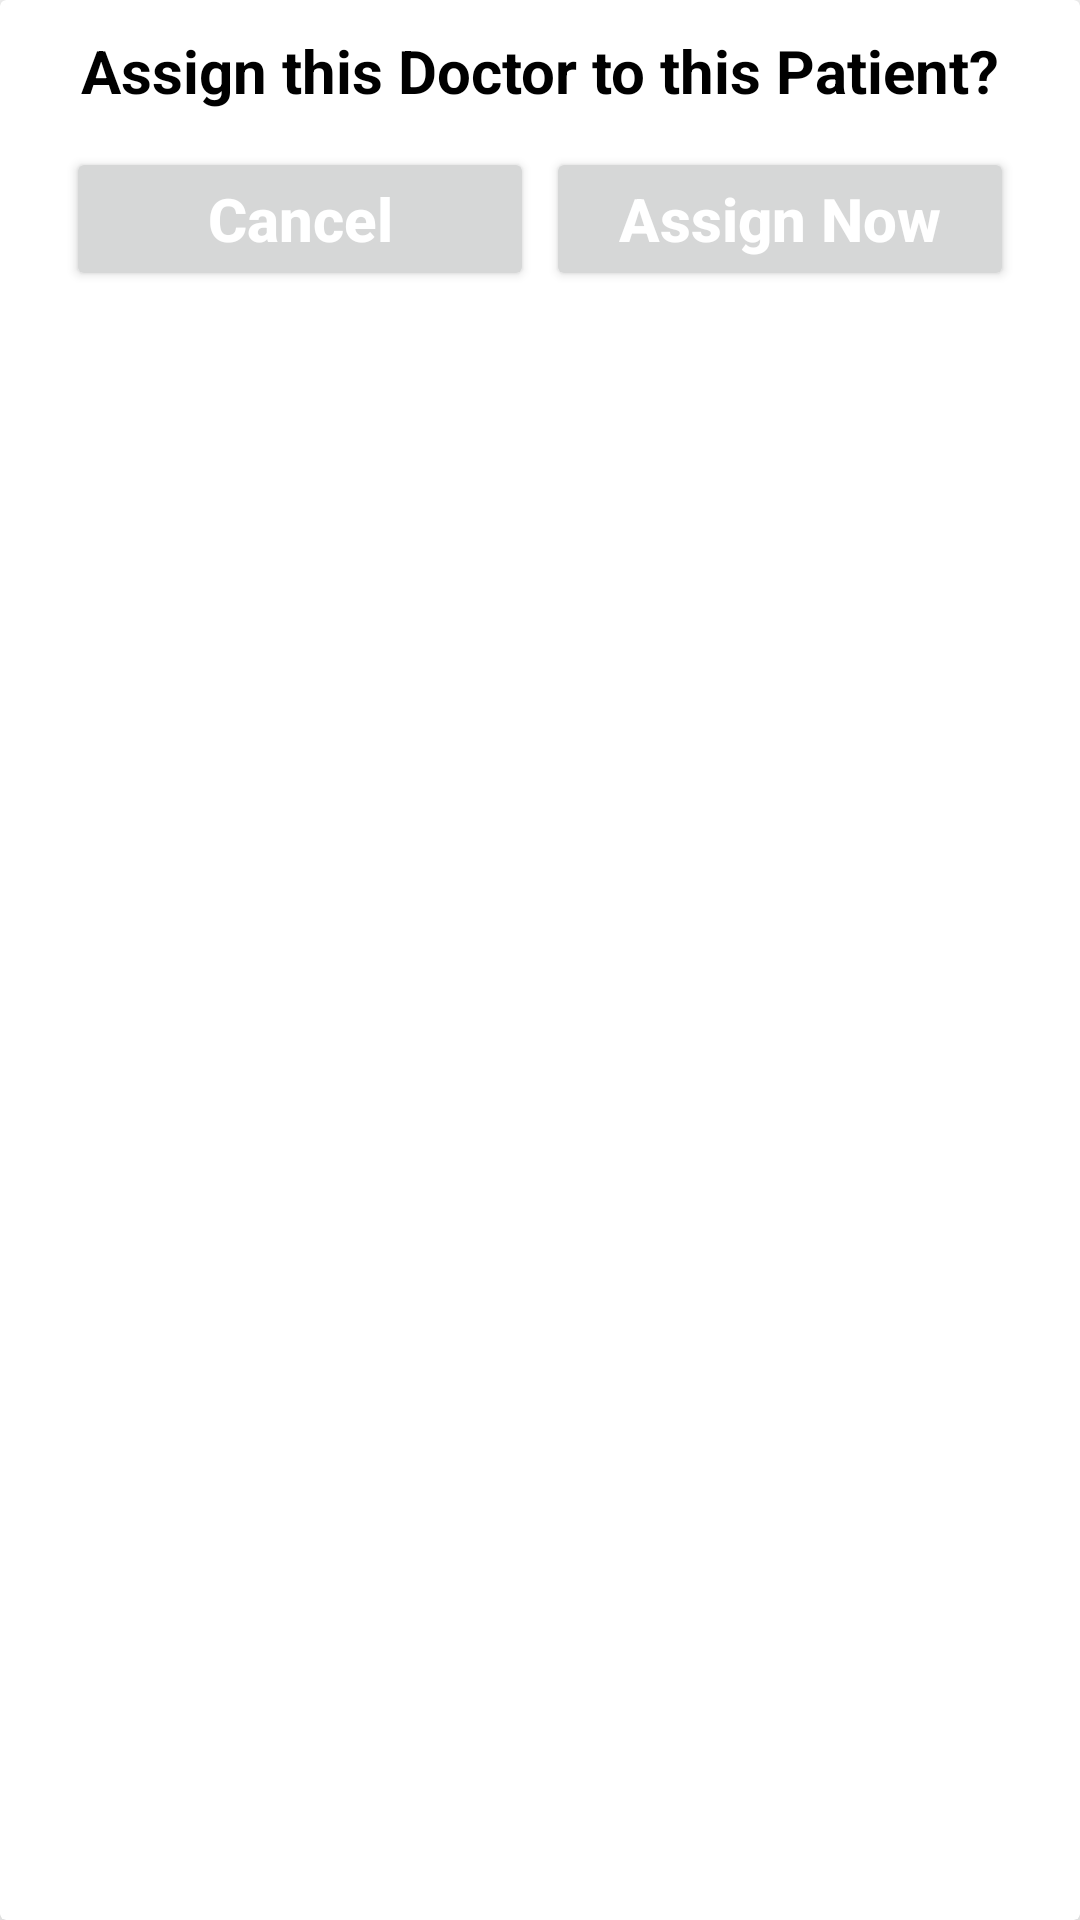

Write the Android layout XML for this screen, with the resource values it uses.
<!-- AndroidManifest.xml: application theme Theme.HealthApp -->
<!-- res/layout/assigment_layout.xml -->
<?xml version="1.0" encoding="utf-8"?>
<androidx.cardview.widget.CardView xmlns:android="http://schemas.android.com/apk/res/android"
    android:layout_width="match_parent"
    android:layout_height="match_parent"
    xmlns:app="http://schemas.android.com/apk/res-auto"
    app:cardElevation="10dp"
    android:elevation="10dp"
    android:layout_margin="10dp">

    <LinearLayout
        android:layout_width="match_parent"
        android:layout_margin="10dp"
        android:orientation="vertical"
        android:layout_height="wrap_content">

        <LinearLayout
            android:layout_width="match_parent"
            android:layout_height="wrap_content"
            android:orientation="horizontal"
            android:gravity="center">

            <TextView
                android:layout_width="match_parent"
                android:layout_height="wrap_content"
                android:text="Assign this Doctor to this Patient?"
                android:gravity="center"
                android:layout_gravity="center"
                android:textColor="#000"
                android:textStyle="bold"
                android:id="@+id/item"
                android:textSize="20sp"/>

        </LinearLayout>

        <LinearLayout
            android:layout_width="match_parent"
            android:layout_height="wrap_content"
            android:layout_margin="10dp"
            android:orientation="horizontal">

            <RelativeLayout
                android:layout_width="0dp"
                android:layout_height="wrap_content"
                android:layout_weight="2">

                <Button
                    android:id="@+id/btnCancel"
                    android:layout_width="match_parent"
                    android:layout_height="wrap_content"
                    android:text="Cancel"
                    android:textAllCaps="false"
                    android:textColor="#fff"
                    android:textSize="20sp"
                    android:layout_margin="2dp"
                    android:textStyle="bold"/>

            </RelativeLayout>

            <RelativeLayout
                android:layout_width="0dp"
                android:layout_height="wrap_content"
                android:layout_weight="2">

                <Button
                    android:id="@+id/btnAssignIdea"
                    android:layout_width="match_parent"
                    android:layout_height="wrap_content"
                    android:text="Assign Now"
                    android:textAllCaps="false"
                    android:textColor="#fff"
                    android:layout_margin="2dp"
                    android:textSize="20sp"
                    android:textStyle="bold"/>

            </RelativeLayout>

        </LinearLayout>

    </LinearLayout>

</androidx.cardview.widget.CardView>
<!-- resources referenced by this layout -->
<resources>
  <style name="Theme.HealthApp" parent="Theme.MaterialComponents.Light.NoActionBar">
          
          <item name="colorPrimary">@color/purple_500</item>
          <item name="colorPrimaryVariant">@color/purple_700</item>
          <item name="colorOnPrimary">@color/white</item>
          
          <item name="colorSecondary">@color/teal_200</item>
          <item name="colorSecondaryVariant">@color/teal_700</item>
          <item name="colorOnSecondary">@color/black</item>
          
          <item name="android:statusBarColor" tools:targetApi="l">?attr/colorPrimaryVariant</item>
          
      </style>
  <!-- not gathered from this repository: default colours our renderer supplied (Android Studio template values) -->
  <color name="purple_500">#FF6200EE</color>
  <color name="purple_700">#FF3700B3</color>
  <color name="teal_200">#FF03DAC5</color>
  <color name="teal_700">#FF018786</color>
  <color name="black">#FF000000</color>
  <color name="white">#FFFFFFFF</color>
</resources>
